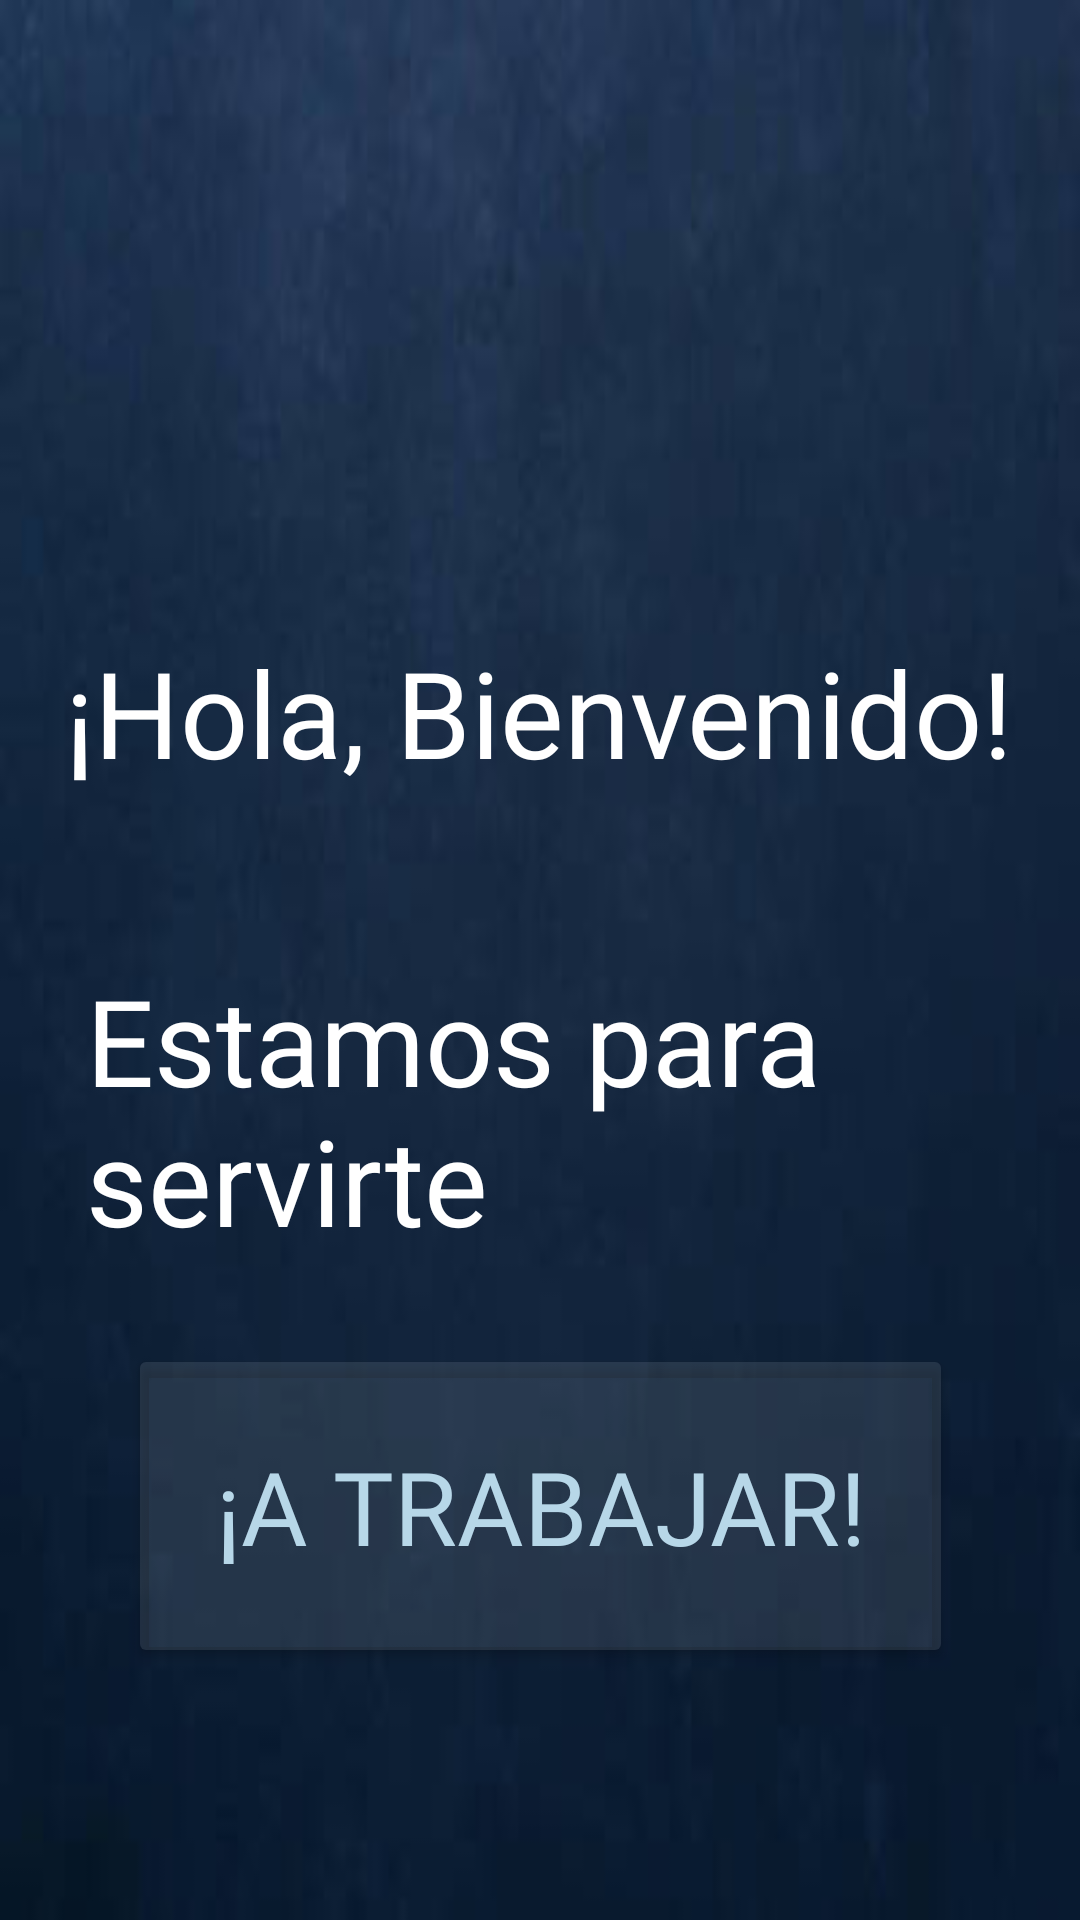

Here is an Android app screen rendered from its layout file. Give the layout XML and the strings, colors and styles it references.
<!-- AndroidManifest.xml: application theme Theme.PROWLERGMF -->
<!-- res/layout/activity_saludo.xml -->
<?xml version="1.0" encoding="utf-8"?>
<androidx.constraintlayout.widget.ConstraintLayout xmlns:android="http://schemas.android.com/apk/res/android"
    xmlns:app="http://schemas.android.com/apk/res-auto"
    xmlns:tools="http://schemas.android.com/tools"
    android:layout_width="match_parent"
    android:layout_height="match_parent"
    android:background="@drawable/fondo7"
    tools:context=".Saludo">

    <Button
        android:id="@+id/button4"
        android:layout_width="275dp"
        android:layout_height="108dp"
        android:layout_marginBottom="84dp"
        android:backgroundTint="#1AF0F7F8"
        android:fontFamily="@font/typoroundbolddemo"
        android:onClick="iniciarsesion"
        android:text="¡a trabajar!"
        android:textColor="#B7D7E8"
        android:textSize="34sp"
        app:cornerRadius="50dp"
        app:layout_constraintBottom_toBottomOf="parent"
        app:layout_constraintEnd_toEndOf="parent"

        app:layout_constraintStart_toStartOf="parent"
        app:strokeColor="#8CBBCD"
        app:strokeWidth="2dp" />

    <TextView
        android:id="@+id/textView18"
        android:layout_width="wrap_content"
        android:layout_height="wrap_content"
        android:layout_marginBottom="56dp"
        android:fontFamily="@font/typoroundregulardemo"
        android:text="¡Hola, Bienvenido!"
        android:textColor="@color/white"
        android:textSize="40sp"
        app:layout_constraintBottom_toTopOf="@+id/textView19"
        app:layout_constraintEnd_toEndOf="parent"
        app:layout_constraintHorizontal_bias="0.494"
        app:layout_constraintStart_toStartOf="parent" />

    <TextView
        android:id="@+id/textView19"
        android:layout_width="275dp"
        android:layout_height="wrap_content"
        android:layout_marginBottom="220dp"
        android:fontFamily="@font/typoroundregulardemo"
        android:text="Estamos para servirte "
        android:textColor="@color/white"
        android:textSize="40sp"
        app:layout_constraintBottom_toBottomOf="parent"
        app:layout_constraintEnd_toEndOf="parent"
        app:layout_constraintHorizontal_bias="0.338"
        app:layout_constraintStart_toStartOf="parent" />
</androidx.constraintlayout.widget.ConstraintLayout>
<!-- resources referenced by this layout -->
<resources>
  <color name="white">#FFFFFFFF</color>
  <!-- drawable fondo7: jpg bitmap (drawable, 5244 bytes) -->
  <style name="Theme.PROWLERGMF" parent="Theme.MaterialComponents.DayNight.DarkActionBar">
          
          <item name="colorPrimary">@color/purple_500</item>
          <item name="colorPrimaryVariant">@color/purple_700</item>
          <item name="colorOnPrimary">@color/white</item>
          
          <item name="colorSecondary">@color/teal_200</item>
          <item name="colorSecondaryVariant">@color/teal_700</item>
          <item name="colorOnSecondary">@color/black</item>
          
          <item name="android:statusBarColor">?attr/colorPrimaryVariant</item>
          
      </style>
  <color name="purple_500">#113057</color>
  <color name="purple_700">#061F3E</color>
  <color name="teal_200">#FF03DAC5</color>
  <color name="teal_700">#FF018786</color>
  <color name="black">#FF000000</color>
</resources>
